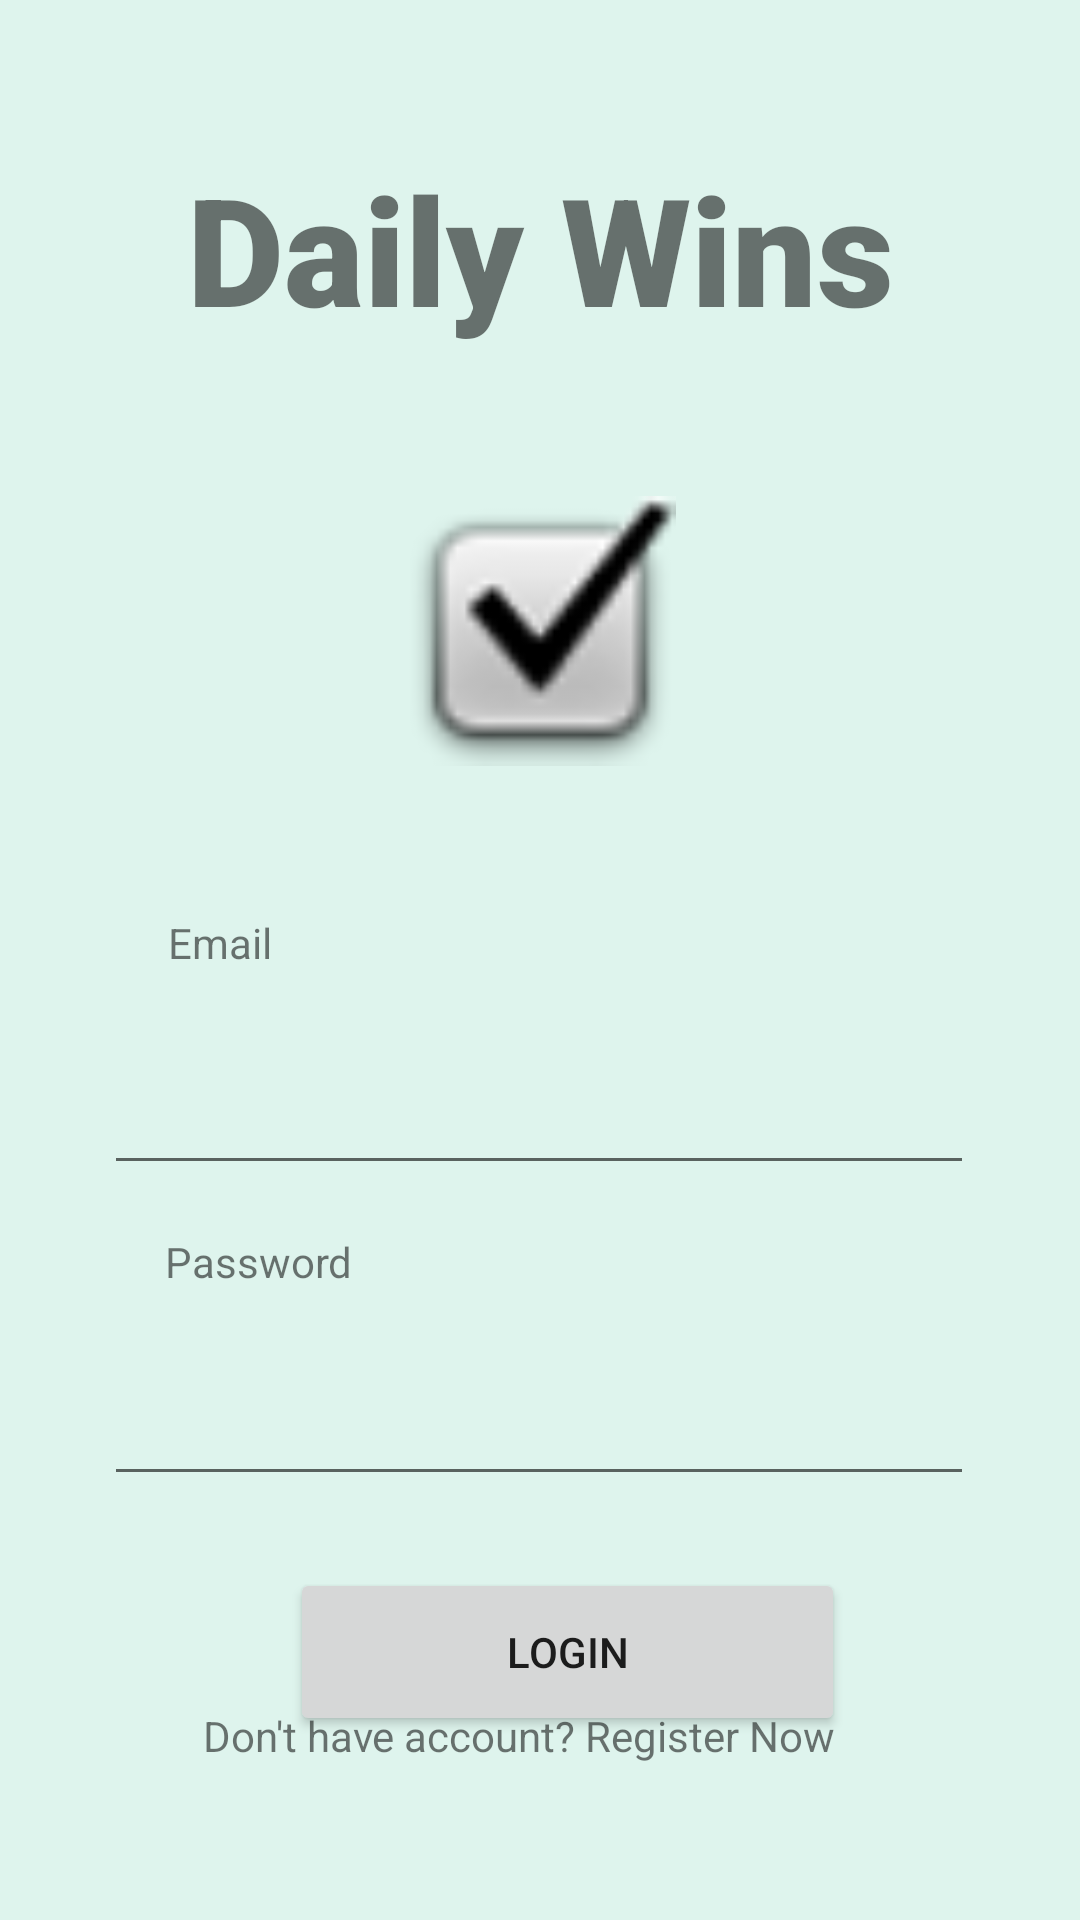

Reconstruct the res/layout file that produces this screen, plus the resources it refers to.
<!-- AndroidManifest.xml: application theme Theme.DailyWins -->
<!-- res/layout/fragment_login.xml -->
<?xml version="1.0" encoding="utf-8"?>
<FrameLayout xmlns:android="http://schemas.android.com/apk/res/android"
    xmlns:app="http://schemas.android.com/apk/res-auto"
    xmlns:tools="http://schemas.android.com/tools"
    android:layout_width="match_parent"
    android:layout_height="match_parent"
    android:background="#DEF4ED"
    tools:context=".LoginFragment">

    

    <androidx.constraintlayout.widget.ConstraintLayout
        android:layout_width="match_parent"
        android:layout_height="match_parent">

        <Button
            android:id="@+id/button_login"
            android:layout_width="185dp"
            android:layout_height="56dp"
            android:layout_marginTop="24dp"
            android:text="Login"
            app:layout_constraintBottom_toBottomOf="parent"
            app:layout_constraintEnd_toEndOf="parent"
            app:layout_constraintHorizontal_bias="0.552"
            app:layout_constraintStart_toStartOf="parent"
            app:layout_constraintTop_toBottomOf="@+id/editTextTextPassword2"
            app:layout_constraintVertical_bias="0.0" />

        <TextView
            android:id="@+id/textView2"
            android:layout_width="65dp"
            android:layout_height="31dp"
            android:text="Email"
            app:layout_constraintBottom_toBottomOf="parent"
            app:layout_constraintEnd_toEndOf="parent"
            app:layout_constraintHorizontal_bias="0.19"
            app:layout_constraintStart_toStartOf="parent"
            app:layout_constraintTop_toTopOf="parent" />

        <EditText
            android:id="@+id/editTextTextEmailAddress"
            android:layout_width="290dp"
            android:layout_height="50dp"
            android:layout_marginTop="8dp"
            android:ems="10"
            android:inputType="textEmailAddress"
            app:layout_constraintBottom_toBottomOf="parent"
            app:layout_constraintEnd_toEndOf="parent"
            app:layout_constraintHorizontal_bias="0.495"
            app:layout_constraintStart_toStartOf="parent"
            app:layout_constraintTop_toBottomOf="@+id/textView2"
            app:layout_constraintVertical_bias="0.006" />

        <EditText
            android:id="@+id/editTextTextPassword2"
            android:layout_width="290dp"
            android:layout_height="50dp"
            android:layout_marginTop="4dp"
            android:ems="10"
            android:inputType="textPassword"
            app:layout_constraintBottom_toBottomOf="parent"
            app:layout_constraintEnd_toEndOf="parent"
            app:layout_constraintHorizontal_bias="0.495"
            app:layout_constraintStart_toStartOf="parent"
            app:layout_constraintTop_toBottomOf="@+id/textView4"
            app:layout_constraintVertical_bias="0.018" />

        <TextView
            android:id="@+id/textView4"
            android:layout_width="93dp"
            android:layout_height="31dp"
            android:layout_marginTop="16dp"
            android:text="Password"
            app:layout_constraintBottom_toBottomOf="parent"
            app:layout_constraintEnd_toEndOf="parent"
            app:layout_constraintHorizontal_bias="0.206"
            app:layout_constraintStart_toStartOf="parent"
            app:layout_constraintTop_toBottomOf="@+id/editTextTextEmailAddress"
            app:layout_constraintVertical_bias="0.0" />

        <TextView
            android:id="@+id/textView6"
            android:layout_width="wrap_content"
            android:layout_height="wrap_content"
            android:fontFamily="sans-serif-black"
            android:text="Daily Wins"
            android:textAlignment="center"
            android:textSize="50sp"
            app:layout_constraintBottom_toTopOf="@+id/imageView4"
            app:layout_constraintEnd_toEndOf="parent"
            app:layout_constraintStart_toStartOf="parent"
            app:layout_constraintTop_toTopOf="parent" />

        <ImageView
            android:id="@+id/imageView4"
            android:layout_width="145dp"
            android:layout_height="90dp"
            android:src="@android:drawable/checkbox_on_background"
            app:layout_constraintBottom_toTopOf="@+id/textView2"
            app:layout_constraintEnd_toEndOf="parent"
            app:layout_constraintStart_toStartOf="parent"
            app:layout_constraintTop_toBottomOf="@+id/textView6"
            app:layout_constraintVertical_bias="0.128" />

        <TextView
            android:id="@+id/register"
            android:layout_width="224dp"
            android:layout_height="27dp"
            android:layout_marginBottom="44dp"
            android:text="Don't have account? Register Now"
            app:layout_constraintBottom_toBottomOf="parent"
            app:layout_constraintEnd_toEndOf="parent"
            app:layout_constraintHorizontal_bias="0.497"
            app:layout_constraintStart_toStartOf="parent"
            app:layout_constraintTop_toBottomOf="@+id/register_button"
            app:layout_constraintVertical_bias="0.666" />

        <ProgressBar
            android:id="@+id/progressBar2"
            style="?android:attr/progressBarStyle"
            android:layout_width="wrap_content"
            android:layout_height="wrap_content"
            android:visibility="invisible"
            app:layout_constraintBottom_toBottomOf="parent"
            app:layout_constraintEnd_toEndOf="parent"
            app:layout_constraintStart_toStartOf="parent"
            app:layout_constraintTop_toTopOf="parent"
            tools:visibility="invisible" />
    </androidx.constraintlayout.widget.ConstraintLayout>

</FrameLayout>
<!-- resources referenced by this layout -->
<resources>
  <style name="Theme.DailyWins" parent="Theme.MaterialComponents.DayNight.NoActionBar">
          
          <item name="colorPrimary">@color/purple_500</item>
          <item name="colorPrimaryVariant">@color/purple_700</item>
          <item name="colorOnPrimary">@color/white</item>
          
          <item name="colorSecondary">@color/teal_200</item>
          <item name="colorSecondaryVariant">@color/teal_700</item>
          <item name="colorOnSecondary">@color/black</item>
          
          <item name="android:statusBarColor" tools:targetApi="l">?attr/colorPrimaryVariant</item>
          
      </style>
  <!-- not gathered from this repository: default colours our renderer supplied (Android Studio template values) -->
  <color name="purple_500">#FF6200EE</color>
  <color name="purple_700">#FF3700B3</color>
  <color name="teal_200">#FF03DAC5</color>
  <color name="teal_700">#FF018786</color>
  <color name="black">#FF000000</color>
  <color name="white">#FFFFFFFF</color>
</resources>
